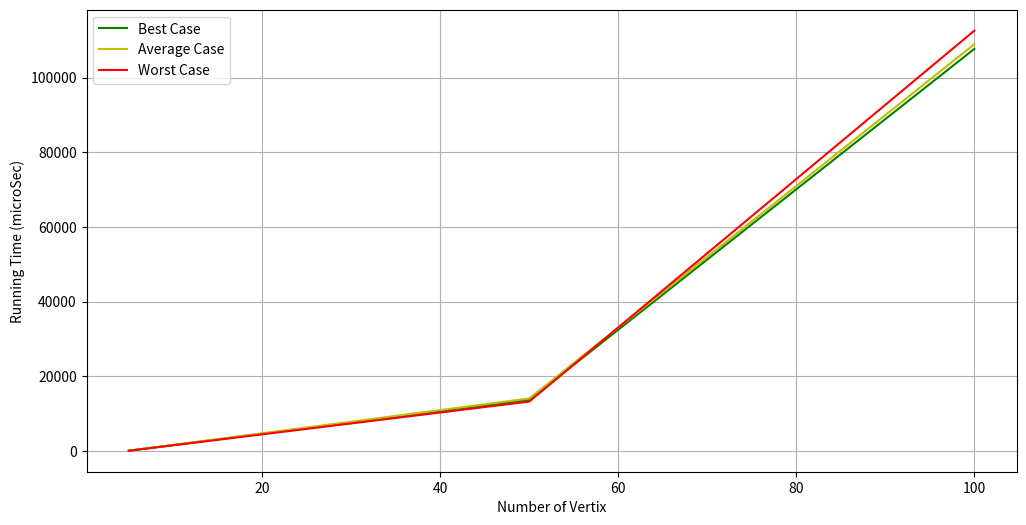

Recreate this plot in Python.
import matplotlib.pyplot as plt
import numpy as np
import random
import time

INF = 999
s, e = 0, 0

# Algorithm 
def floyd(G):
    global s; s = time.time()
    
    distance = list(map(lambda i: list(map(lambda j: j, i)), G))

    for k in range(len(G)):
        for i in range(len(G)):
            for j in range(len(G)):
                distance[i][j] = min(distance[i][j], distance[i][k] + distance[k][j])
    global e; e = time.time()

def createGraph(size, case):
    G = [[random.randint(1, 20) for i in range(size)] for j in range(size)]
    
    for i in range(size):
        for j in range(size): 
            if i == j: G[i][j] = 0
            
    if case == "Best" or case == "Avg":
        if case == "Best":
            for i in range(size):
                for j in range(size):
                    if i != j: G[i][j] = random.randint(1, 20)
        elif case == "Avg":
            ran = [random.randint(0, size) for i in range(size)]
            for i in range(size):
                for j in range(size): 
                    if i != j and j == ran[i]: G[i][j] = 999
    elif case == "Worst":
        for i in range(size):
                for j in range(size): 
                    if j == i+1: G[i][j] = random.randint(1, 20)
                    elif i == j: G[i][j] = 0
                    elif i == size-1 and j == 0: G[i][j] = random.randint(1, 20)
                    else: G[i][j] = 999
    return np.array(G)

vertexNum = [5, 50, 100]
tBest, tAvg, tWorst = [], [], []

def drawCurve():
    plt.rcParams["figure.figsize"] = [12, 6]
    plt.xlabel("Number of Vertix")
    plt.ylabel("Running Time (microSec)")
   
    plt.grid(True)
    plt.plot(vertexNum, tBest, color='g', label="Best Case")
    plt.plot(vertexNum, tAvg,  color='y', label="Average Case")
    plt.plot(vertexNum, tWorst, color='r', label="Worst Case")
    
    plt.legend(loc="upper left")
    plt.show()
    
def testWorst():
    j = 1
    print(" \n \nWorst Case \n")
    for i in vertexNum:
        G = createGraph(i, "Worst")
        print("Senario %d: \n\tNumber of Vertex is %d" % (j, len(G))); floyd(G)
        print("\tRunning Time: %.5f microSec \n" % (1000000 * (e - s)))
        tWorst.append(1000000 * (e - s))
        j += 1 
    
def testBest():
    j = 1
    print(" \n \nBest Case \n")
    for i in vertexNum:
        G = createGraph(i, "Best")
        print("Senario %d: \n\tNumber of Vertex is %d" % (j, len(G))); floyd(G)
        print("\tRunning Time: %.5f microSec \n" % (1000000 * (e - s)))
        tBest.append(1000000 * (e - s))
        j += 1

def testAvg():
    j = 1
    print(" \n \nAverage Case \n")
    for i in vertexNum:
        G = createGraph(i, "Avg")
        print("Senario %d: \n\tNumber of Vertex is %d" % (j, len(G))); floyd(G)
        print("\tRunning Time: %.5f microSec \n" % (1000000 * (e - s)))
        tAvg.append(1000000 * (e - s))
        j += 1

testAvg(); testBest(); testWorst()
drawCurve()
